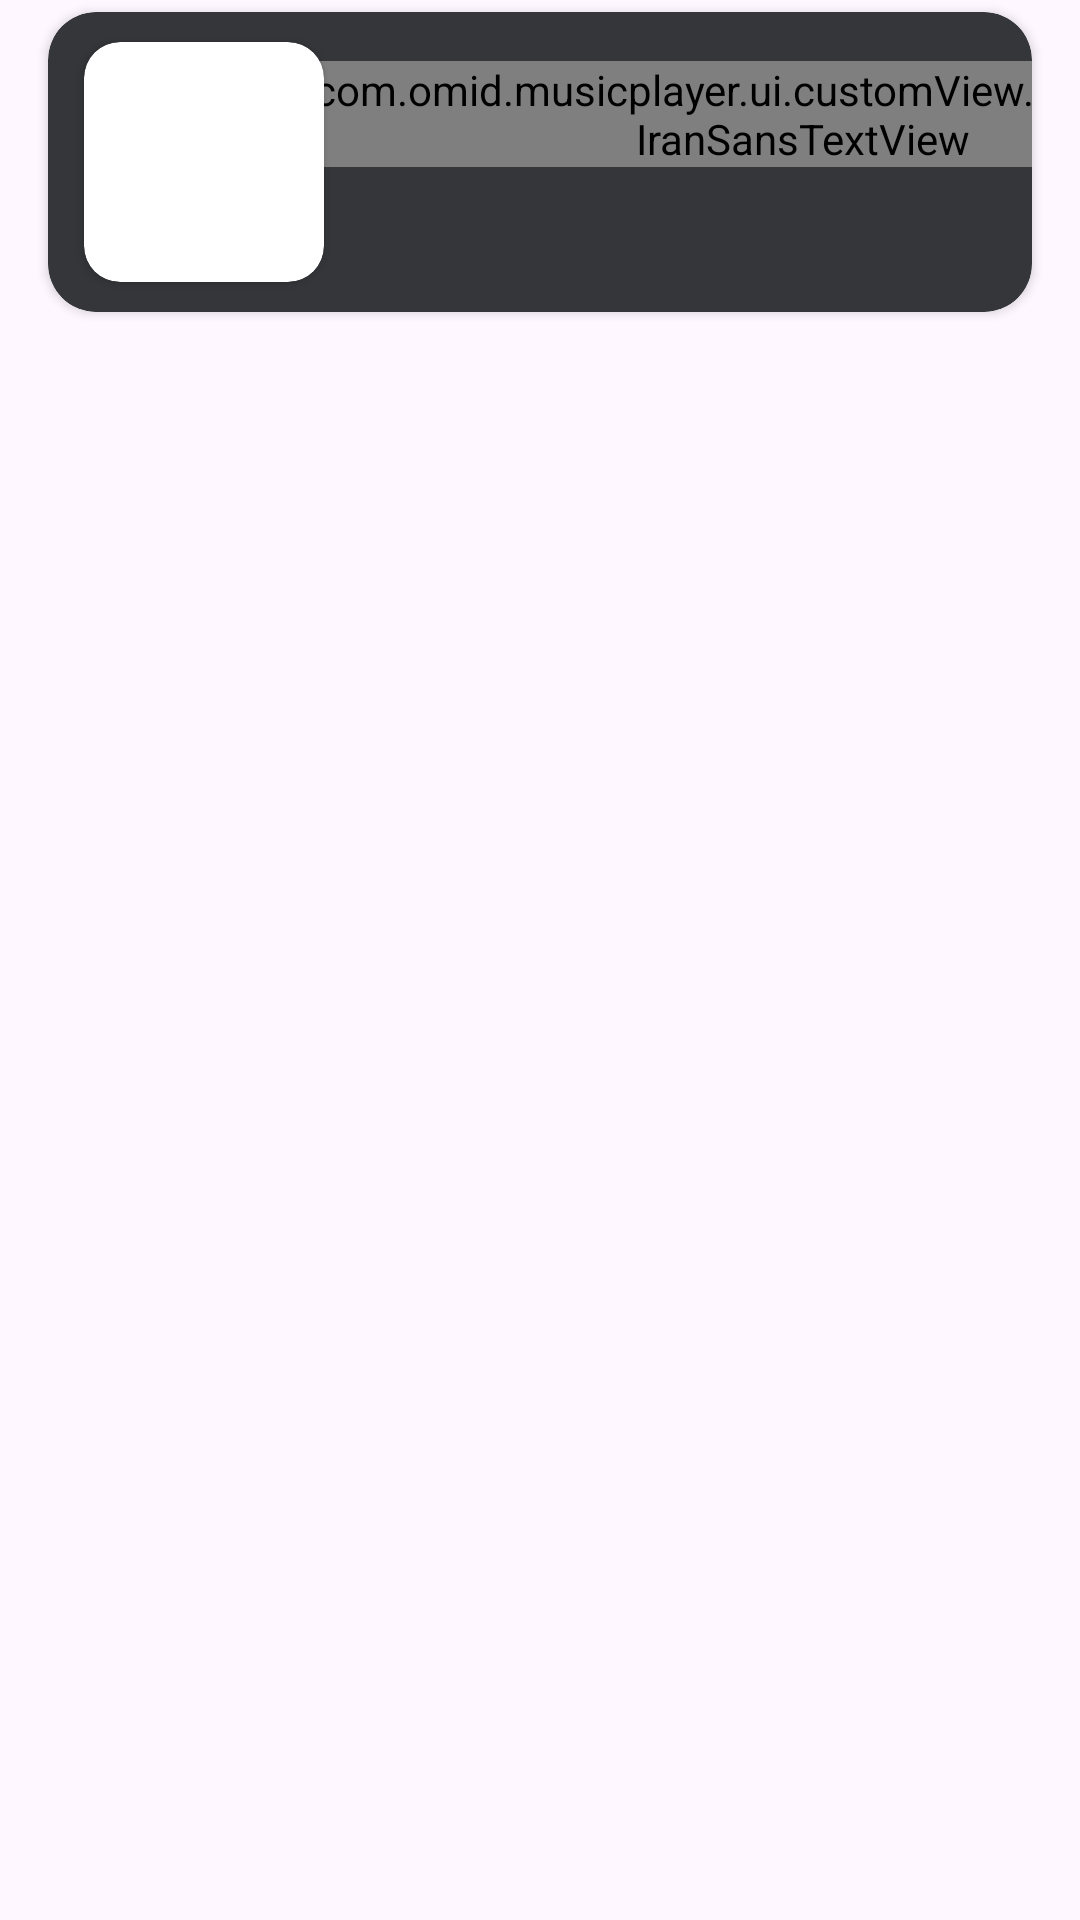

This screen was rendered from an Android layout file. Write that file and the resources it references.
<!-- AndroidManifest.xml: application theme Theme.MusicPlayer -->
<!-- res/layout/artists_row.xml -->
<?xml version="1.0" encoding="utf-8"?>
<RelativeLayout xmlns:android="http://schemas.android.com/apk/res/android"
    xmlns:app="http://schemas.android.com/apk/res-auto"
    android:layout_width="match_parent"
    android:layout_height="match_parent">

    <androidx.cardview.widget.CardView
        android:id="@+id/cv_artist"
        android:layout_width="match_parent"
        android:layout_height="@dimen/_100dp"
        android:layout_marginStart="@dimen/_16dp"
        android:layout_marginTop="@dimen/_4dp"
        android:layout_marginEnd="@dimen/_16dp"
        android:layout_marginBottom="@dimen/_4dp"
        app:cardBackgroundColor="@color/shark"
        app:cardCornerRadius="@dimen/_16dp">

        <androidx.constraintlayout.widget.ConstraintLayout
            android:layout_width="match_parent"
            android:layout_height="match_parent">

            <androidx.cardview.widget.CardView
                android:id="@+id/cv_img_artist"
                android:layout_width="@dimen/_80dp"
                android:layout_height="@dimen/_80dp"
                android:layout_marginStart="@dimen/_12dp"
                app:cardCornerRadius="@dimen/_12dp"
                app:layout_constraintBottom_toBottomOf="parent"
                app:layout_constraintStart_toStartOf="parent"
                app:layout_constraintTop_toTopOf="parent">

                <androidx.constraintlayout.widget.ConstraintLayout
                    android:id="@+id/cl_artist"
                    android:layout_width="match_parent"
                    android:layout_height="match_parent">

                    <androidx.appcompat.widget.AppCompatImageView
                        android:id="@+id/iv_artist"
                        android:layout_width="match_parent"
                        android:layout_height="match_parent"
                        android:scaleType="fitXY"
                        app:layout_constraintBottom_toBottomOf="parent"
                        app:layout_constraintEnd_toEndOf="parent"
                        app:layout_constraintStart_toStartOf="parent"
                        app:layout_constraintTop_toTopOf="parent" />

                </androidx.constraintlayout.widget.ConstraintLayout>

            </androidx.cardview.widget.CardView>

            <com.omid.musicplayer.ui.customView.customFonts.IranSansTextView
                android:id="@+id/tv_name_artist"
                android:layout_width="wrap_content"
                android:layout_height="wrap_content"
                android:textColor="@color/white"
                android:textStyle="bold"
                app:layout_constraintBottom_toBottomOf="parent"
                app:layout_constraintEnd_toEndOf="parent"
                app:layout_constraintHorizontal_bias="0.05"
                app:layout_constraintStart_toEndOf="@+id/cv_img_artist"
                app:layout_constraintTop_toTopOf="parent"
                app:layout_constraintVertical_bias="0.25" />

        </androidx.constraintlayout.widget.ConstraintLayout>

    </androidx.cardview.widget.CardView>

</RelativeLayout>
<!-- resources referenced by this layout -->
<resources>
  <color name="shark">#35363A</color>
  <color name="white">#FFFFFFFF</color>
  <dimen name="_100dp">100dp</dimen>
  <dimen name="_12dp">12dp</dimen>
  <dimen name="_16dp">16dp</dimen>
  <dimen name="_4dp">4dp</dimen>
  <dimen name="_80dp">80dp</dimen>
  <style name="Theme.MusicPlayer" parent="Base.Theme.MusicPlayer" />
  <style name="Base.Theme.MusicPlayer" parent="Theme.Material3.DayNight.NoActionBar">
          Customize your light theme here.
          <item name="colorPrimary">@color/black</item>
      </style>
  <color name="black">#FF000000</color>
</resources>
